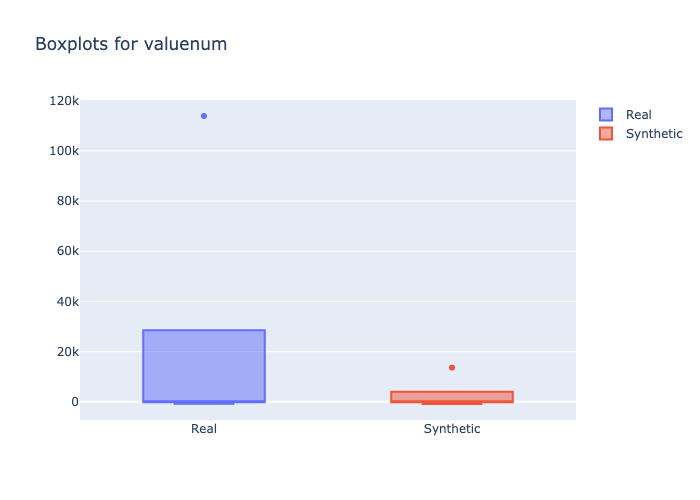

Source data for this figure (header and first rows):
min, 1st_quantile, mean, median, 3rd_quantile, max
-780.0, 4.0, 68.11, 15.4, 50.0, 113889
-853.0, 39.65, 997.8, 146.0, 774.5, 13646
